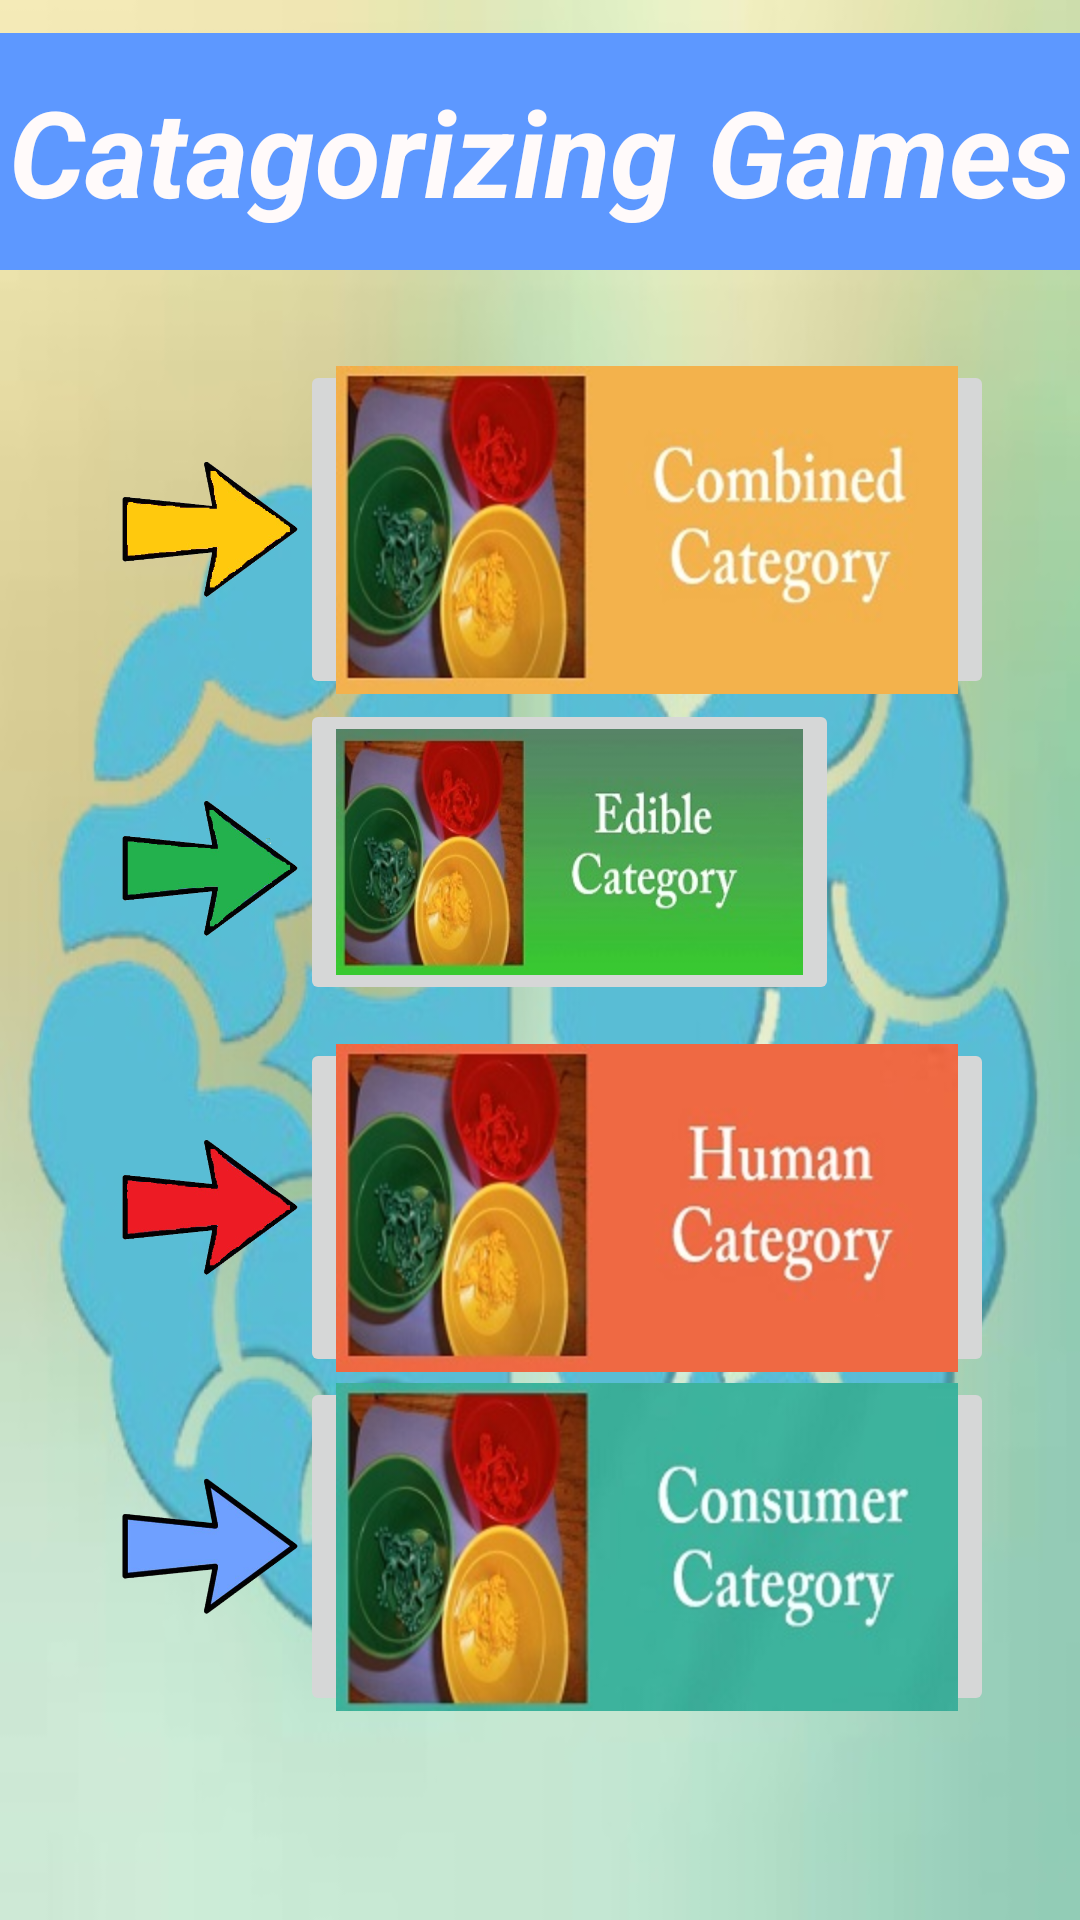

Layout XML and referenced resources for this Android screen:
<!-- AndroidManifest.xml: application theme AppTheme -->
<!-- res/layout/activity_catagorise_list.xml -->
<LinearLayout xmlns:android="http://schemas.android.com/apk/res/android"
        xmlns:tools="http://schemas.android.com/tools" android:layout_width="match_parent"
        android:layout_height="match_parent"
        android:orientation="vertical"
        tools:context="com.example.ranashazib.braindrive.java.CatagoriseList"
        android:background="@drawable/bggamelssst"
        >


        <LinearLayout
            android:layout_width="match_parent"
            android:layout_height="0dp"
            android:orientation="horizontal"
            android:layout_weight="0.1"
            android:baselineAligned="true"></LinearLayout>
        <LinearLayout
            android:layout_width="match_parent"
            android:layout_height="0dp"
            android:layout_weight="0.7"
            android:orientation="horizontal"
            android:layout_marginBottom="30dp">

            <TextView
                android:layout_width="match_parent"
                android:layout_height="match_parent"
                android:textAppearance="?android:attr/textAppearanceLarge"
                android:text="Catagorizing Games"
                android:textSize="40dp"
                android:gravity="center"
                android:id="@+id/textView22"
                android:background="#5d98ff"
                android:textColor="#fffafa"
                android:textStyle="bold|italic" />
        </LinearLayout>
        <LinearLayout
            android:layout_width="match_parent"
            android:layout_height="0dp"
            android:orientation="horizontal"
            android:layout_gravity="center"
            android:layout_weight="1"
            >

            <ImageView
                android:layout_width="60dp"
                android:layout_height="60dp"
                android:id="@+id/imageView11"
                android:src="@drawable/arow3"
                android:layout_marginLeft="40dp"
                android:layout_gravity="center"/>

            <ImageButton
                android:layout_width="wrap_content"
                android:layout_height="wrap_content"
                android:id="@+id/imageButton2"
                android:layout_gravity="center"
                android:src="@drawable/combined" />
        </LinearLayout>



        <LinearLayout
            android:layout_width="match_parent"
            android:layout_height="0dp"
            android:orientation="horizontal"
            android:layout_gravity="center"
            android:layout_weight="1">
            <ImageView
                android:layout_width="60dp"
                android:layout_height="60dp"
                android:id="@+id/imageView12"
                android:src="@drawable/arrow5"
                android:layout_marginLeft="40dp"
                android:layout_gravity="center"/>

            <ImageButton
                android:layout_width="wrap_content"
                android:layout_height="wrap_content"
                android:id="@+id/imageButton11"
                android:scaleType="centerCrop"
                android:src="@drawable/edible"
                />
        </LinearLayout>


        <LinearLayout
            android:layout_width="match_parent"
            android:layout_height="0dp"
            android:orientation="horizontal"
            android:layout_gravity="center"
            android:layout_weight="1">
            <ImageView
                android:layout_width="60dp"
                android:layout_height="60dp"
                android:id="@+id/imageView13"
                android:src="@drawable/arow4"
                android:layout_marginLeft="40dp"
                android:layout_gravity="center"/>

            <ImageButton
                android:layout_width="wrap_content"
                android:layout_height="wrap_content"
                android:id="@+id/imageButton4"
                android:src="@drawable/human"
                android:scaleType="centerCrop"
                />
        </LinearLayout>
    <LinearLayout
        android:layout_width="match_parent"
        android:layout_height="0dp"
        android:orientation="horizontal"
        android:layout_gravity="center"
        android:layout_weight="1">
        <ImageView
            android:layout_width="60dp"
            android:layout_height="60dp"
            android:id="@+id/imageView15"
            android:src="@drawable/arow2"
            android:layout_marginLeft="40dp"
            android:layout_gravity="center"/>

        <ImageButton
            android:layout_width="wrap_content"
            android:layout_height="wrap_content"
            android:id="@+id/imageButton5"
            android:src="@drawable/consumer"
            android:scaleType="centerCrop"
            />
    </LinearLayout>
        <LinearLayout
            android:layout_width="wrap_content"
            android:layout_height="0dp"
            android:orientation="horizontal"
            android:layout_weight="0.3"
            ></LinearLayout>



        <LinearLayout
            android:layout_width="match_parent"
            android:layout_height="0dp"
            android:orientation="horizontal"
            android:layout_weight="0.3"
            android:baselineAligned="true"


            android:background="@drawable/gamelistbg"></LinearLayout>

    </LinearLayout>
<!-- resources referenced by this layout -->
<resources>
  <!-- drawable arow2: png bitmap (drawable-ldpi, 36583 bytes) -->
  <!-- drawable arow3: png bitmap (drawable-xhdpi, 37560 bytes) -->
  <!-- drawable arow4: png bitmap (drawable-hdpi, 38612 bytes) -->
  <!-- drawable arrow5: png bitmap (drawable-mdpi, 37965 bytes) -->
  <!-- drawable bggamelssst: jpg bitmap (drawable-hdpi, 53352 bytes) -->
  <!-- drawable combined: jpg bitmap (drawable-hdpi, 16220 bytes) -->
  <!-- drawable consumer: jpg bitmap (drawable-hdpi, 17087 bytes) -->
  <!-- drawable edible: jpg bitmap (drawable-xhdpi, 16957 bytes) -->
  <!-- drawable human: jpg bitmap (drawable-hdpi, 15935 bytes) -->
</resources>
